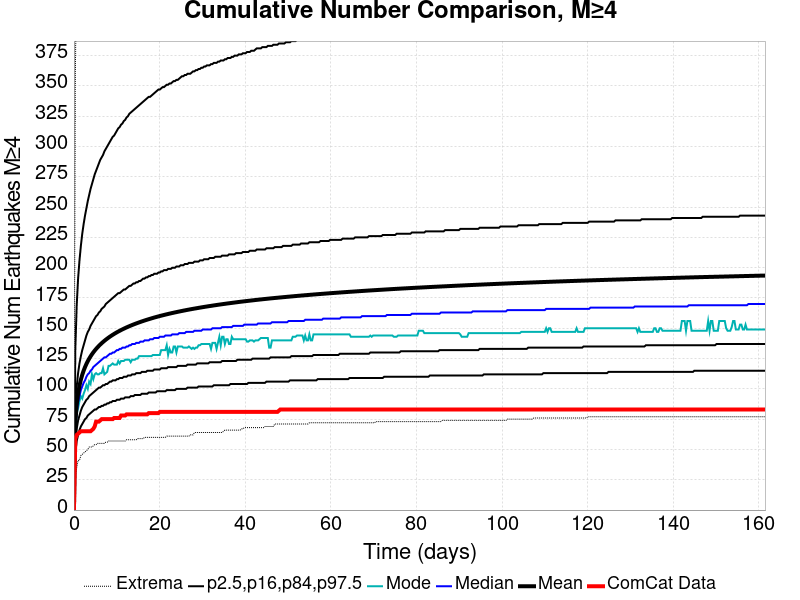

Source data for this figure (header and first rows):
Time (days), ComCat Data, Simulation Mean, Simulation Median, Simulation Mode, Simulation Minimum, Simulation Maximum, 2.5 %-ile, 16 %-ile, 84 %-ile, 97.5 %-ile
0.0, 0.0, 0.0, 0.0, 0.0, 0.0, 0.0, 0.0, 0.0, 0.0, 0.0
0.3235, 59.0, 71.84, 68.0, 66.0, 28.0, 354.0, 47.0, 56.0, 84.0, 133.0
0.6469, 62.0, 87.1, 81.0, 80.0, 35.0, 468.0, 57.0, 67.0, 102.0, 169.0
0.9704, 63.0, 96.14, 89.0, 84.0, 41.0, 525.0, 62.0, 74.0, 113.0, 191.0
1.294, 64.0, 102.6, 94.0, 90.0, 41.0, 558.0, 66.0, 78.0, 121.0, 206.0
1.617, 65.0, 107.6, 99.0, 94.0, 45.0, 587.0, 69.0, 82.0, 127.0, 218.0
1.941, 65.0, 111.6, 102.0, 92.0, 46.0, 608.0, 71.0, 85.0, 132.0, 228.0
2.264, 65.0, 115, 105.0, 96.0, 47.0, 618.0, 73.0, 87.0, 136.0, 236.0
2.588, 65.0, 118, 107.0, 99.0, 48.0, 632.0, 75.0, 89.0, 140.0, 243.0
2.911, 65.0, 120.5, 110.0, 103.0, 49.0, 637.0, 76.0, 91.0, 144.0, 249.0
3.235, 65.0, 122.9, 112.0, 100.0, 50.0, 647.0, 78.0, 92.0, 147.0, 255.0
3.558, 65.0, 124.9, 113.0, 106.0, 52.0, 658.0, 79.0, 94.0, 149.0, 260.0
3.882, 65.0, 126.8, 115.0, 104.0, 52.0, 665.0, 80.0, 95.0, 152.0, 265.0
4.205, 66.0, 128.5, 116.0, 112.0, 52.0, 671.0, 81.0, 96.0, 154.0, 269.0
4.528, 67.0, 130.1, 118.0, 108.0, 53.0, 674.0, 82.0, 97.0, 156.0, 273.0
4.852, 69.0, 131.6, 119.0, 112.0, 54.0, 690.0, 83.0, 98.0, 158.0, 277.0
5.175, 73.0, 133, 120.0, 113.0, 54.0, 699.0, 83.0, 99.0, 160.0, 280.0
5.499, 73.0, 134.2, 121.0, 112.0, 55.0, 715.0, 84.0, 100.0, 161.0, 283.0
5.822, 73.0, 135.4, 122.0, 112.0, 55.0, 730.0, 85.0, 101.0, 163.0, 286.0
6.146, 74.0, 136.6, 123.0, 113.0, 55.0, 736.0, 85.0, 101.0, 164.0, 289.0
6.469, 75.0, 137.7, 124.0, 113.0, 55.0, 742.0, 86.0, 102.0, 166.0, 291.0
6.793, 75.0, 138.7, 125.0, 117.0, 55.0, 752.0, 86.0, 103.0, 167.0, 293.0
7.116, 75.0, 139.6, 126.0, 112.0, 55.0, 757.0, 87.0, 103.0, 168.0, 296.0
7.44, 75.0, 140.6, 126.0, 113.0, 56.0, 762.0, 87.0, 104.0, 170.0, 298.0
7.763, 75.0, 141.5, 127.0, 114.0, 56.0, 765.0, 88.0, 104.0, 171.0, 300.0
8.087, 75.0, 142.3, 128.0, 119.0, 57.0, 769.0, 88.0, 105.0, 172.0, 302.0
8.41, 75.0, 143.1, 129.0, 119.0, 57.0, 772.0, 89.0, 106.0, 173.0, 304.0
8.733, 75.0, 143.9, 129.0, 120.0, 57.0, 781.0, 89.0, 106.0, 174.0, 306.0
9.057, 75.0, 144.6, 130.0, 121.0, 57.0, 789.0, 90.0, 107.0, 175.0, 308.0
9.38, 76.0, 145.3, 130.0, 120.0, 57.0, 796.0, 90.0, 107.0, 176.0, 309.0
9.704, 76.0, 146, 131.0, 120.0, 57.0, 803.0, 90.0, 107.0, 177.0, 311.0
10.03, 76.0, 146.7, 132.0, 120.0, 57.0, 806.0, 91.0, 108.0, 178.0, 313.0
10.35, 76.0, 147.3, 132.0, 123.0, 57.0, 814.0, 91.0, 108.0, 179.0, 315.0
10.67, 76.0, 147.9, 133.0, 121.0, 57.0, 817.0, 91.0, 109.0, 179.0, 316.0
11, 78.0, 148.5, 133.0, 123.0, 57.0, 820.0, 92.0, 109.0, 180.0, 318.0
11.32, 78.0, 149.1, 134.0, 123.0, 57.0, 821.0, 92.0, 109.0, 181.0, 319.0
11.64, 78.0, 149.6, 134.0, 123.0, 57.0, 822.0, 92.0, 110.0, 182.0, 321.0
11.97, 78.0, 150.2, 134.0, 124.0, 57.0, 823.0, 93.0, 110.0, 182.0, 322.0
12.29, 79.0, 150.7, 135.0, 124.0, 58.0, 825.0, 93.0, 110.0, 183.0, 324.0
12.62, 79.0, 151.2, 135.0, 124.0, 58.0, 825.0, 93.0, 111.0, 184.0, 325.0
12.94, 79.0, 151.7, 136.0, 124.0, 58.0, 830.0, 93.0, 111.0, 185.0, 327.0
13.26, 79.0, 152.2, 136.0, 122.0, 58.0, 831.0, 94.0, 111.0, 185.0, 328.0
13.59, 79.0, 152.7, 137.0, 124.0, 58.0, 832.0, 94.0, 112.0, 186.0, 329.0
13.91, 79.0, 153.1, 137.0, 124.0, 58.0, 834.0, 94.0, 112.0, 187.0, 330.0
14.23, 79.0, 153.6, 137.0, 124.0, 58.0, 835.0, 95.0, 112.0, 187.0, 331.0
14.56, 79.0, 154, 138.0, 125.0, 58.0, 835.0, 95.0, 113.0, 188.0, 332.0
14.88, 79.0, 154.4, 138.0, 125.0, 59.0, 836.0, 95.0, 113.0, 188.0, 333.0
15.2, 79.0, 154.8, 138.0, 127.0, 59.0, 840.0, 95.0, 113.0, 189.0, 334.0
15.53, 79.0, 155.2, 139.0, 127.0, 59.0, 842.0, 95.0, 113.0, 189.0, 335.0
15.85, 79.0, 155.6, 139.0, 127.0, 59.0, 843.0, 96.0, 114.0, 190.0, 336.0
16.17, 79.0, 156, 139.0, 127.0, 59.0, 843.0, 96.0, 114.0, 191.0, 337.0
16.5, 79.0, 156.4, 140.0, 127.0, 60.0, 844.0, 96.0, 114.0, 191.0, 338.0
16.82, 79.0, 156.8, 140.0, 127.0, 60.0, 844.0, 96.0, 114.0, 192.0, 339.0
17.14, 79.0, 157.1, 140.0, 127.0, 60.0, 846.0, 96.0, 115.0, 192.0, 340.0
17.47, 80.0, 157.5, 140.0, 127.0, 60.0, 847.0, 97.0, 115.0, 193.0, 341.0
17.79, 80.0, 157.8, 141.0, 127.0, 60.0, 849.0, 97.0, 115.0, 193.0, 341.0
18.11, 80.0, 158.2, 141.0, 127.0, 60.0, 849.0, 97.0, 115.0, 194.0, 342.0
18.44, 80.0, 158.5, 141.0, 128.0, 60.0, 851.0, 97.0, 115.0, 194.0, 343.0
18.76, 80.0, 158.9, 142.0, 128.0, 60.0, 852.0, 97.0, 116.0, 195.0, 344.0
19.08, 80.0, 159.2, 142.0, 128.0, 60.0, 852.0, 97.0, 116.0, 195.0, 345.0
... 440 more rows
